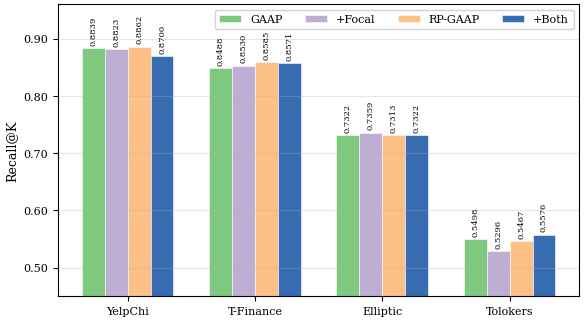
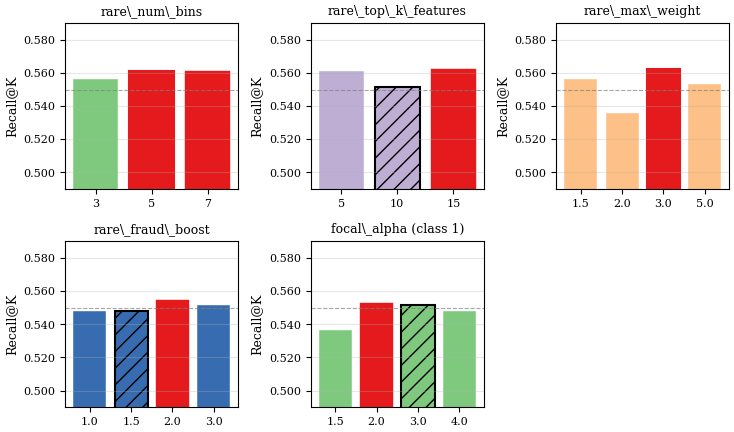

These figures' Python source, in order:
import matplotlib
matplotlib.use('Agg')
import matplotlib.pyplot as plt
import matplotlib.ticker as mticker
import numpy as np
import os

os.makedirs('Figures', exist_ok=True)

plt.rcParams.update({
    'font.family': 'serif',
    'font.size': 9,
    'axes.titlesize': 10,
    'axes.labelsize': 9,
    'xtick.labelsize': 8,
    'ytick.labelsize': 8,
    'legend.fontsize': 8,
    'figure.dpi': 150,
    'savefig.bbox': 'tight',
    'savefig.pad_inches': 0.05,
})

# ══════ Figure 1: Recall@K bar chart ══════
datasets = ['YelpChi', 'T-Finance', 'Elliptic', 'Tolokers']
methods = ['GAAP', '+Focal', 'RP-GAAP', '+Both']
colors  = ['#7fc97f', '#beaed4', '#fdc086', '#386cb0']

data = {
    'YelpChi':   [0.8839, 0.8823, 0.8862, 0.8700],
    'T-Finance': [0.8488, 0.8530, 0.8585, 0.8571],
    'Elliptic':  [0.7322, 0.7359, 0.7313, 0.7322],
    'Tolokers':  [0.5498, 0.5296, 0.5467, 0.5576],
}

fig, ax = plt.subplots(figsize=(6.0, 3.4))
x = np.arange(len(datasets))
w = 0.18
offsets = [-1.5*w, -0.5*w, 0.5*w, 1.5*w]

for i, method in enumerate(methods):
    vals = [data[d][i] for d in datasets]
    bars = ax.bar(x + offsets[i], vals, w, label=method, color=colors[i], edgecolor='white', linewidth=0.4)
    for bar, v in zip(bars, vals):
        ax.text(bar.get_x() + bar.get_width()/2, bar.get_height() + 0.005,
                f'{v:.4f}', ha='center', va='bottom', fontsize=6, rotation=90)

ax.set_xticks(x)
ax.set_xticklabels(datasets)
ax.set_ylabel('Recall@K')
ax.set_ylim(0.45, 0.96)
ax.yaxis.set_major_formatter(mticker.FormatStrFormatter('%.2f'))
ax.legend(ncols=4, loc='upper right', framealpha=0.9)
ax.grid(axis='y', alpha=0.3)
fig.tight_layout()
fig.savefig('Figures/recall_at_k_comparison.pdf')
plt.close(fig)
print('[1/2] recall_at_k_comparison.pdf saved')

# ══════ Figure 2: Sweep subplots ══════
sweeps = {
    'rare_num_bins':       {3: 0.5561, 5: 0.5608, 7: 0.5608},
    'rare_top_k_features': {5: 0.5608, 10: 0.5514, 15: 0.5623},
    'rare_max_weight':     {1.5: 0.5561, 2.0: 0.5358, 3.0: 0.5623, 5.0: 0.5530},
    'rare_fraud_boost':    {1.0: 0.5483, 1.5: 0.5483, 2.0: 0.5545, 3.0: 0.5514},
    'focal_alpha_class1':  {1.5: 0.5364, 2.0: 0.5530, 3.0: 0.5514, 4.0: 0.5483},
}

defaults = {
    'rare_num_bins': 5, 'rare_top_k_features': 10,
    'rare_max_weight': 3.0, 'rare_fraud_boost': 1.5,
    'focal_alpha_class1': 3.0,
}

titles = [
    r'rare\_num\_bins',
    r'rare\_top\_k\_features',
    r'rare\_max\_weight',
    r'rare\_fraud\_boost',
    r'focal\_alpha (class 1)',
]

baseline = 0.5498

fig, axes = plt.subplots(2, 3, figsize=(7.5, 4.5))
axes = axes.flatten()

for idx, (param, values) in enumerate(sweeps.items()):
    ax = axes[idx]
    kv = sorted(values.items())
    x_labels = [str(k) for k, _ in kv]
    y_vals  = [v for _, v in kv]
    xs = range(len(x_labels))

    bars = ax.bar(xs, y_vals, color=colors[idx % len(colors)], edgecolor='white', linewidth=0.3)

    default_val = defaults[param]
    best_y = max(y_vals)
    for i, (k, yv) in enumerate(kv):
        if str(k) == str(default_val):
            bars[i].set_edgecolor('black')
            bars[i].set_linewidth(1.5)
            bars[i].set_hatch('//')
        if yv == best_y:
            bars[i].set_color('#e41a1c')

    ax.axhline(y=baseline, color='gray', linestyle='--', linewidth=0.8, alpha=0.7)
    ax.set_xticks(xs)
    ax.set_xticklabels(x_labels)
    ax.set_title(titles[idx], fontsize=9)
    ax.set_ylabel('Recall@K')
    ax.set_ylim(0.49, 0.59)
    ax.yaxis.set_major_formatter(mticker.FormatStrFormatter('%.3f'))
    ax.grid(axis='y', alpha=0.3)

axes[-1].set_visible(False)
fig.tight_layout()
fig.savefig('Figures/sweep_tolokers.pdf')
plt.close(fig)
print('[2/2] sweep_tolokers.pdf saved')
print('Done.')
